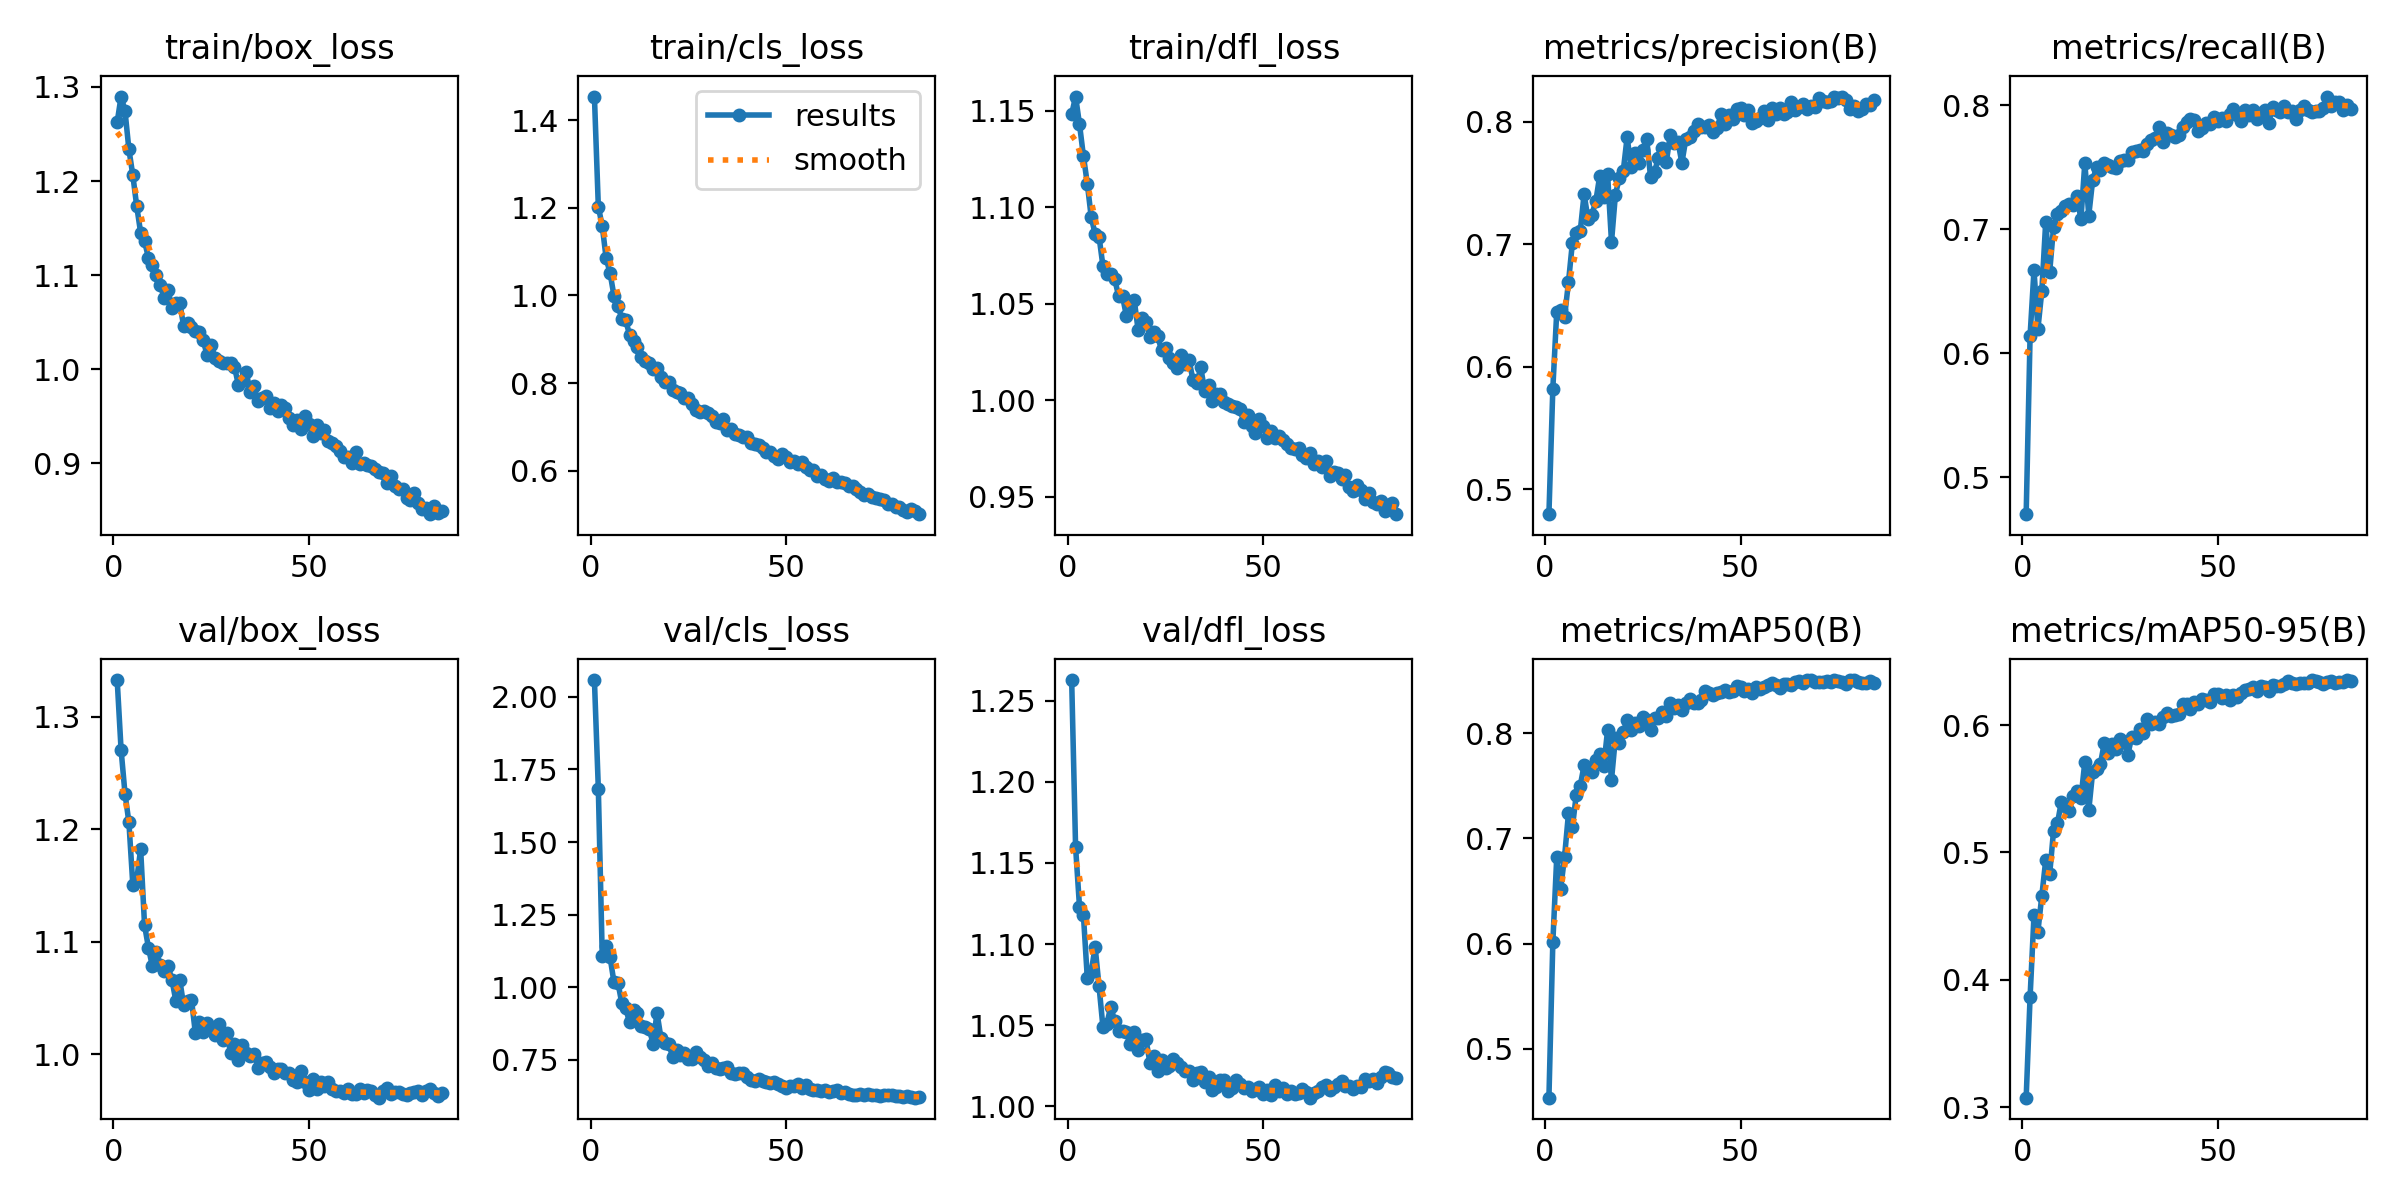

The file beside this chart, header and first rows:
epoch, time, train/box_loss, train/cls_loss, train/dfl_loss, metrics/precision(B), metrics/recall(B), metrics/mAP50(B), metrics/mAP50-95(B), val/box_loss, val/cls_loss, val/dfl_loss, lr/pg0, lr/pg1, lr/pg2
1, 833.8, 1.262, 1.453, 1.148, 0.4795, 0.4702, 0.4537, 0.3075, 1.332, 2.058, 1.263, 0.0005541, 0.0005541, 0.0005541
2, 1656, 1.29, 1.202, 1.157, 0.5821, 0.614, 0.6014, 0.3864, 1.271, 1.683, 1.16, 0.001099, 0.001099, 0.001099
3, 2473, 1.275, 1.158, 1.143, 0.6447, 0.6669, 0.6822, 0.4507, 1.232, 1.108, 1.123, 0.001632, 0.001632, 0.001632
4, 3290, 1.234, 1.085, 1.127, 0.6465, 0.6195, 0.6523, 0.4379, 1.206, 1.14, 1.118, 0.001617, 0.001617, 0.001617
5, 4105, 1.206, 1.051, 1.112, 0.6407, 0.6501, 0.6825, 0.4659, 1.151, 1.103, 1.079, 0.001601, 0.001601, 0.001601
6, 4918, 1.173, 0.9994, 1.095, 0.6689, 0.7059, 0.7237, 0.4939, 1.155, 1.017, 1.083, 0.001584, 0.001584, 0.001584
7, 5734, 1.145, 0.9769, 1.086, 0.7011, 0.6652, 0.7105, 0.4828, 1.182, 1.016, 1.098, 0.001568, 0.001568, 0.001568
8, 6550, 1.136, 0.9473, 1.085, 0.7094, 0.7016, 0.7417, 0.517, 1.115, 0.945, 1.074, 0.001551, 0.001551, 0.001551
9, 7367, 1.118, 0.9433, 1.069, 0.7103, 0.712, 0.7498, 0.5229, 1.095, 0.9264, 1.049, 0.001535, 0.001535, 0.001535
10, 8183, 1.111, 0.9099, 1.066, 0.7409, 0.7145, 0.7696, 0.5399, 1.078, 0.8783, 1.051, 0.001518, 0.001518, 0.001518
11, 8999, 1.1, 0.8971, 1.065, 0.7201, 0.7186, 0.7647, 0.5367, 1.091, 0.9218, 1.062, 0.001502, 0.001502, 0.001502
12, 9819, 1.089, 0.8832, 1.063, 0.7241, 0.7204, 0.7634, 0.5324, 1.08, 0.9104, 1.052, 0.001485, 0.001485, 0.001485
13, 10637, 1.076, 0.8607, 1.054, 0.7352, 0.7194, 0.7747, 0.544, 1.074, 0.8662, 1.047, 0.001469, 0.001469, 0.001469
14, 11455, 1.084, 0.851, 1.054, 0.7559, 0.7263, 0.7798, 0.548, 1.078, 0.8638, 1.047, 0.001452, 0.001452, 0.001452
15, 12271, 1.065, 0.8458, 1.044, 0.7381, 0.7081, 0.7685, 0.5424, 1.066, 0.8568, 1.046, 0.001436, 0.001436, 0.001436
16, 13086, 1.071, 0.8335, 1.048, 0.7569, 0.7534, 0.8026, 0.5711, 1.048, 0.8048, 1.038, 0.001419, 0.001419, 0.001419
17, 13900, 1.071, 0.8336, 1.052, 0.7017, 0.711, 0.7557, 0.533, 1.066, 0.9121, 1.046, 0.001403, 0.001403, 0.001403
18, 14713, 1.045, 0.8137, 1.036, 0.7402, 0.7394, 0.7954, 0.5633, 1.043, 0.8254, 1.035, 0.001386, 0.001386, 0.001386
19, 15525, 1.049, 0.8032, 1.043, 0.7542, 0.7501, 0.7901, 0.5653, 1.047, 0.8072, 1.041, 0.00137, 0.00137, 0.00137
20, 16338, 1.045, 0.8026, 1.041, 0.7595, 0.7479, 0.8009, 0.5698, 1.049, 0.8055, 1.041, 0.001353, 0.001353, 0.001353
21, 17149, 1.041, 0.7842, 1.033, 0.7872, 0.7531, 0.8121, 0.5862, 1.019, 0.7598, 1.027, 0.001337, 0.001337, 0.001337
22, 17964, 1.04, 0.7803, 1.035, 0.7628, 0.7519, 0.8032, 0.5784, 1.029, 0.7842, 1.031, 0.00132, 0.00132, 0.00132
23, 18778, 1.031, 0.7775, 1.033, 0.7743, 0.75, 0.8093, 0.5848, 1.02, 0.7647, 1.022, 0.001304, 0.001304, 0.001304
24, 19591, 1.015, 0.7653, 1.026, 0.7661, 0.7493, 0.8068, 0.5808, 1.028, 0.7741, 1.029, 0.001287, 0.001287, 0.001287
25, 20408, 1.026, 0.7655, 1.027, 0.777, 0.7545, 0.8152, 0.589, 1.022, 0.7529, 1.024, 0.001271, 0.001271, 0.001271
26, 21222, 1.012, 0.7532, 1.022, 0.7858, 0.7557, 0.8125, 0.5867, 1.017, 0.7528, 1.025, 0.001254, 0.001254, 0.001254
27, 22035, 1.008, 0.7379, 1.02, 0.7545, 0.7556, 0.8034, 0.5768, 1.027, 0.7761, 1.029, 0.001238, 0.001238, 0.001238
28, 22849, 1.007, 0.7355, 1.017, 0.7591, 0.762, 0.814, 0.5909, 1.013, 0.7596, 1.027, 0.001221, 0.001221, 0.001221
29, 23664, 1.006, 0.7362, 1.024, 0.7703, 0.7626, 0.8144, 0.5899, 1.019, 0.7503, 1.024, 0.001205, 0.001205, 0.001205
30, 24478, 1.007, 0.7312, 1.019, 0.7786, 0.764, 0.8199, 0.5966, 1.002, 0.7294, 1.021, 0.001188, 0.001188, 0.001188
31, 25293, 1.003, 0.7252, 1.021, 0.7666, 0.763, 0.8161, 0.5935, 1.009, 0.7392, 1.022, 0.001172, 0.001172, 0.001172
32, 26108, 0.9831, 0.7124, 1.011, 0.7886, 0.7683, 0.8282, 0.6047, 0.9949, 0.7201, 1.016, 0.001155, 0.001155, 0.001155
33, 26923, 0.9877, 0.7093, 1.009, 0.7826, 0.7722, 0.8239, 0.6011, 1.008, 0.7183, 1.02, 0.001139, 0.001139, 0.001139
34, 27741, 0.9972, 0.7194, 1.017, 0.7834, 0.7735, 0.8269, 0.6021, 1.001, 0.7205, 1.021, 0.001122, 0.001122, 0.001122
35, 28556, 0.9754, 0.6946, 1.005, 0.7663, 0.7822, 0.822, 0.6008, 0.9984, 0.7253, 1.015, 0.001106, 0.001106, 0.001106
36, 29372, 0.9819, 0.6967, 1.008, 0.7857, 0.7706, 0.8286, 0.6064, 1.001, 0.704, 1.018, 0.001089, 0.001089, 0.001089
37, 30188, 0.9658, 0.6843, 0.9995, 0.7875, 0.7778, 0.832, 0.6092, 0.9881, 0.6991, 1.01, 0.001073, 0.001073, 0.001073
38, 31003, 0.9698, 0.6821, 1.003, 0.7923, 0.7761, 0.8288, 0.6068, 0.9927, 0.7056, 1.012, 0.001056, 0.001056, 0.001056
39, 31819, 0.9716, 0.6768, 1.003, 0.7984, 0.7739, 0.8285, 0.6082, 0.9932, 0.704, 1.016, 0.00104, 0.00104, 0.00104
40, 32635, 0.9589, 0.6768, 0.9989, 0.7958, 0.7758, 0.8318, 0.6087, 0.9885, 0.6907, 1.016, 0.001023, 0.001023, 0.001023
41, 33450, 0.9645, 0.6643, 0.9982, 0.7957, 0.7822, 0.8395, 0.6163, 0.9834, 0.6786, 1.01, 0.001007, 0.001007, 0.001007
42, 34265, 0.955, 0.6621, 0.9968, 0.797, 0.7865, 0.8385, 0.6162, 0.9871, 0.6777, 1.011, 0.0009904, 0.0009904, 0.0009904
43, 35080, 0.9622, 0.66, 0.9964, 0.7911, 0.7885, 0.8362, 0.6129, 0.987, 0.6838, 1.016, 0.0009739, 0.0009739, 0.0009739
44, 35896, 0.9582, 0.6524, 0.9952, 0.7948, 0.7882, 0.8384, 0.6179, 0.9831, 0.6767, 1.014, 0.0009574, 0.0009574, 0.0009574
45, 36715, 0.9477, 0.6436, 0.989, 0.8058, 0.7793, 0.8389, 0.6169, 0.9832, 0.6727, 1.012, 0.0009409, 0.0009409, 0.0009409
46, 37532, 0.9409, 0.6426, 0.9922, 0.7979, 0.7816, 0.8406, 0.6206, 0.9768, 0.6708, 1.012, 0.0009244, 0.0009244, 0.0009244
47, 38347, 0.9455, 0.6332, 0.9868, 0.8053, 0.7857, 0.8388, 0.6198, 0.9754, 0.6714, 1.009, 0.0009078, 0.0009078, 0.0009078
48, 39167, 0.9363, 0.6279, 0.9828, 0.802, 0.785, 0.8402, 0.6184, 0.9849, 0.6677, 1.011, 0.0008913, 0.0008913, 0.0008913
49, 39981, 0.9501, 0.639, 0.9905, 0.8105, 0.7903, 0.8445, 0.6242, 0.9757, 0.6582, 1.012, 0.0008748, 0.0008748, 0.0008748
50, 40798, 0.9416, 0.6329, 0.9869, 0.8115, 0.787, 0.8434, 0.6243, 0.9681, 0.6527, 1.008, 0.0008583, 0.0008583, 0.0008583
51, 41614, 0.9293, 0.6201, 0.9804, 0.8055, 0.7897, 0.8401, 0.6209, 0.9779, 0.6594, 1.01, 0.0008418, 0.0008418, 0.0008418
52, 42432, 0.9404, 0.6239, 0.9841, 0.8095, 0.7868, 0.8422, 0.6239, 0.969, 0.659, 1.007, 0.0008253, 0.0008253, 0.0008253
53, 43251, 0.9317, 0.6151, 0.9807, 0.799, 0.7924, 0.8378, 0.62, 0.9755, 0.6664, 1.013, 0.0008088, 0.0008088, 0.0008088
54, 44069, 0.9349, 0.6202, 0.9813, 0.8003, 0.7968, 0.844, 0.6236, 0.9718, 0.6534, 1.009, 0.0007923, 0.0007923, 0.0007923
55, 44886, 0.9241, 0.6102, 0.9795, 0.803, 0.7917, 0.8422, 0.6223, 0.9758, 0.6613, 1.011, 0.0007758, 0.0007758, 0.0007758
56, 45704, 0.9212, 0.6012, 0.9776, 0.8083, 0.7871, 0.844, 0.6254, 0.9689, 0.6493, 1.008, 0.0007593, 0.0007593, 0.0007593
57, 46522, 0.9187, 0.6012, 0.9755, 0.8009, 0.7962, 0.8455, 0.6272, 0.9677, 0.6441, 1.01, 0.0007428, 0.0007428, 0.0007428
58, 47337, 0.9125, 0.5895, 0.9749, 0.811, 0.7922, 0.8475, 0.6284, 0.9674, 0.645, 1.008, 0.0007263, 0.0007263, 0.0007263
59, 48154, 0.9066, 0.5898, 0.9753, 0.8065, 0.7963, 0.846, 0.6296, 0.9657, 0.6431, 1.008, 0.0007098, 0.0007098, 0.0007098
60, 48969, 0.9068, 0.5823, 0.9718, 0.8114, 0.7889, 0.8432, 0.6269, 0.969, 0.6471, 1.011, 0.0006933, 0.0006933, 0.0006933
... 24 more rows
